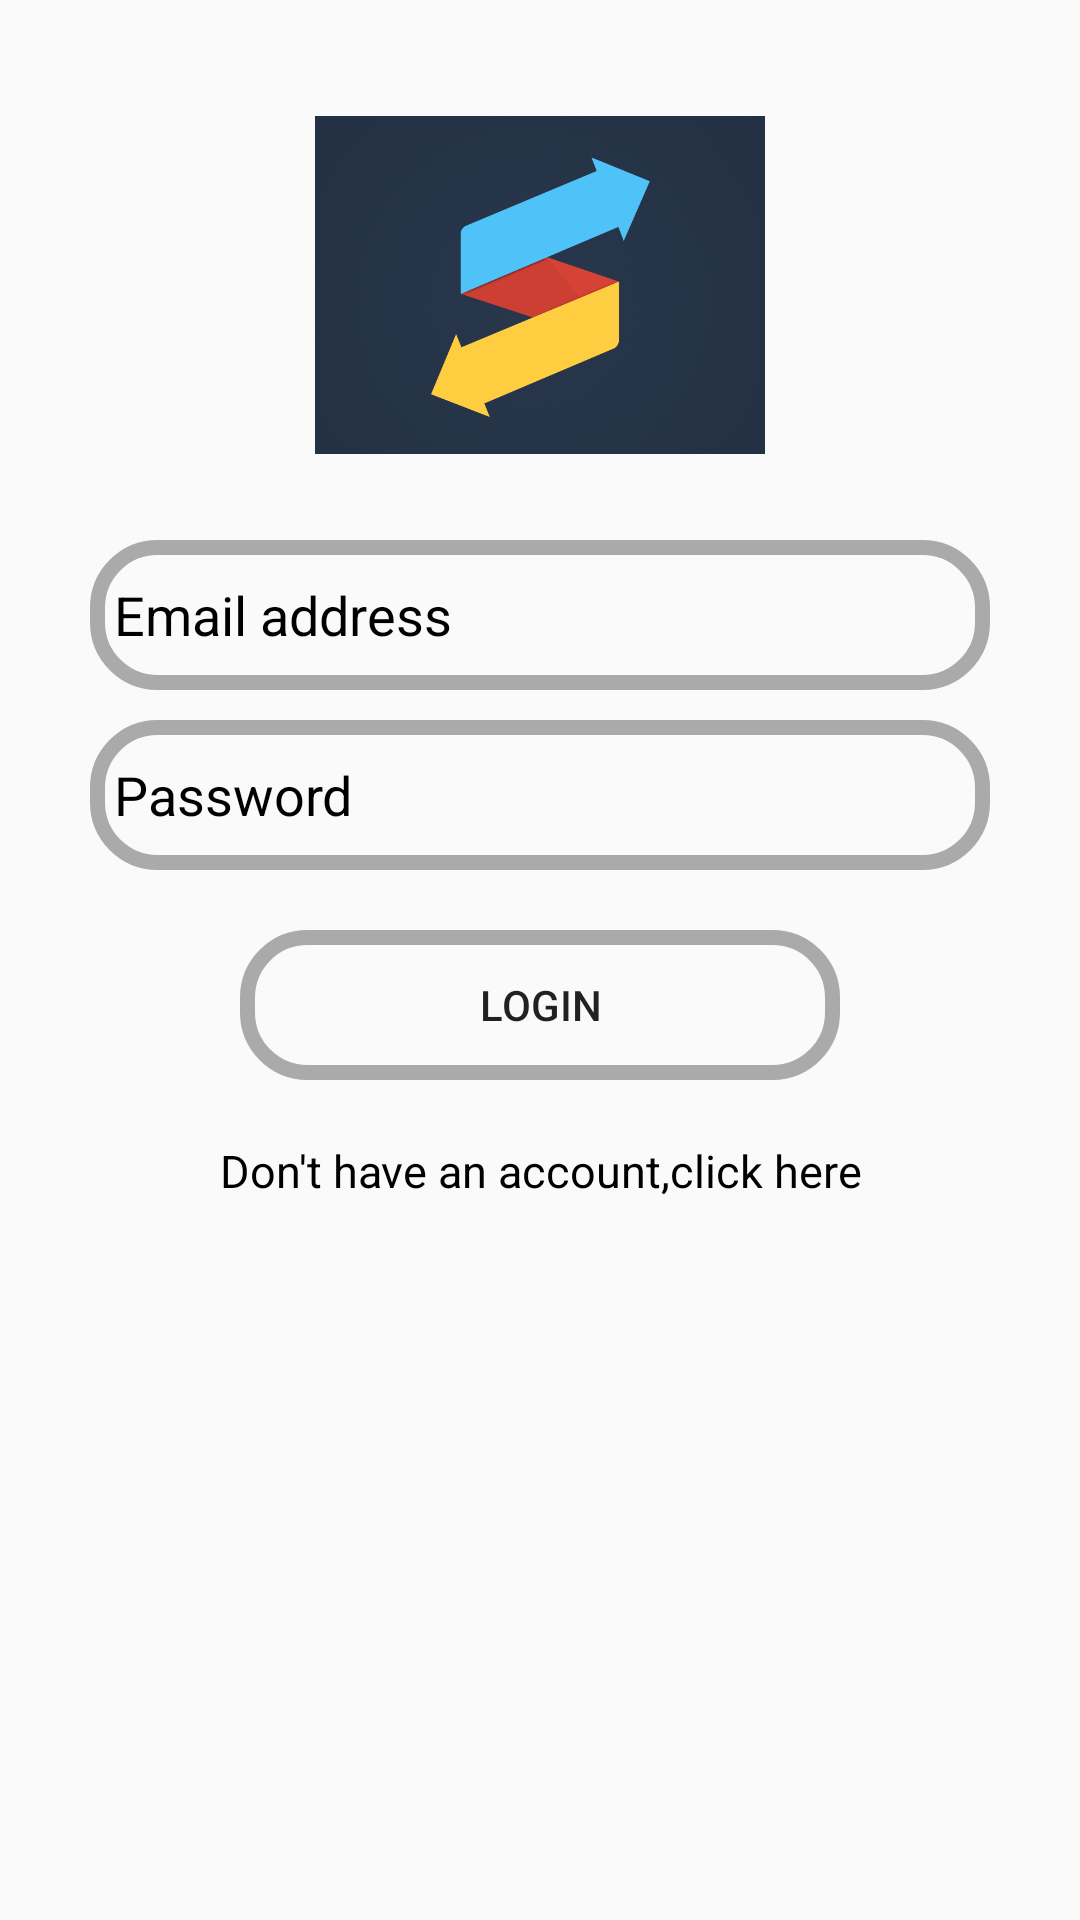

Produce the Android XML layout that renders to this screen, including the resource entries it uses.
<!-- AndroidManifest.xml: application theme AppTheme -->
<!-- res/layout/activity_login.xml -->
<?xml version="1.0" encoding="utf-8"?>
<RelativeLayout xmlns:android="http://schemas.android.com/apk/res/android"
    xmlns:app="http://schemas.android.com/apk/res-auto"
    xmlns:tools="http://schemas.android.com/tools"
    android:layout_width="match_parent"
    android:layout_height="match_parent"
    tools:context=".LoginActivity">

    <LinearLayout
        android:layout_width="match_parent"
        android:layout_height="wrap_content"
        android:orientation="vertical"
        android:layout_marginTop="20dp">
        <ImageView
            android:layout_width="150dp"
            android:layout_height="150dp"
            android:src="@drawable/dribbble_4"
            android:layout_gravity="center"/>
        <EditText
            android:layout_width="300dp"
            android:layout_height="50dp"
            android:layout_marginTop="10dp"
            android:hint="Email address"
            android:textColor="@android:color/black"
            android:inputType="textEmailAddress"
            android:textColorHint="@android:color/black"
            android:background="@drawable/edit_round"
            android:drawableLeft="@drawable/baseline_email_black_24dp"
            android:drawablePadding="15dp"
            android:layout_gravity="center"/>
        <EditText
            android:layout_width="300dp"
            android:layout_height="50dp"
            android:layout_marginTop="10dp"
            android:hint="Password"
            android:drawablePadding="15dp"
            android:inputType="textPassword"
            android:textColorHint="@android:color/black"
            android:textColor="@android:color/black"
            android:drawableLeft="@drawable/baseline_lock_black_24dp"
            android:background="@drawable/edit_round"
            android:layout_gravity="center"/>
        <Button
            android:layout_width="200dp"
            android:layout_height="50dp"
            android:layout_gravity="center"
            android:text="Login"
            android:background="@drawable/button_round"
            android:layout_marginTop="20dp"
            android:layout_marginBottom="20dp"/>

        <TextView
            android:id="@+id/register_text"
            android:layout_width="match_parent"
            android:layout_height="wrap_content"
            android:text="Don't have an account,click here"
            android:textAlignment="center"
            android:textColor="@android:color/black"
            android:textSize="15sp"/>
    </LinearLayout>


</RelativeLayout>
<!-- resources referenced by this layout -->
<resources>
  <!-- drawable button_round (drawable) -->
  <?xml version="1.0" encoding="utf-8"?>
  <shape
      xmlns:android="http://schemas.android.com/apk/res/android"
      android:shape="rectangle">
      <solid android:color="@android:color/transparent"/>
      <stroke android:width="5dp" android:color="@android:color/darker_gray"/>
      <corners android:radius="20dp"/>
  </shape>
  <!-- drawable dribbble_4: png bitmap (drawable, 367881 bytes) -->
  <!-- drawable edit_round (drawable) -->
  <?xml version="1.0" encoding="utf-8"?>
  <shape xmlns:android="http://schemas.android.com/apk/res/android"
      android:shape="rectangle">
      <solid android:color="@android:color/transparent"/>
      <stroke android:width="5dp" android:color="@android:color/darker_gray"/>
      <padding
          android:top="2dp"
          android:bottom="2dp"
          android:left="8dp"
          android:right="8dp" />
      <corners android:radius="20dp"/>
  </shape>
  <style name="AppTheme" parent="Theme.AppCompat.Light.DarkActionBar">
          
          <item name="colorPrimary">@color/colorPrimary</item>
          <item name="colorPrimaryDark">@color/colorPrimaryDark</item>
          <item name="colorAccent">@color/colorAccent</item>
      </style>
  <color name="colorPrimary">#C0C0C0</color>
  <color name="colorPrimaryDark">#A9A9A9</color>
  <color name="colorAccent">#03DAC5</color>
</resources>
